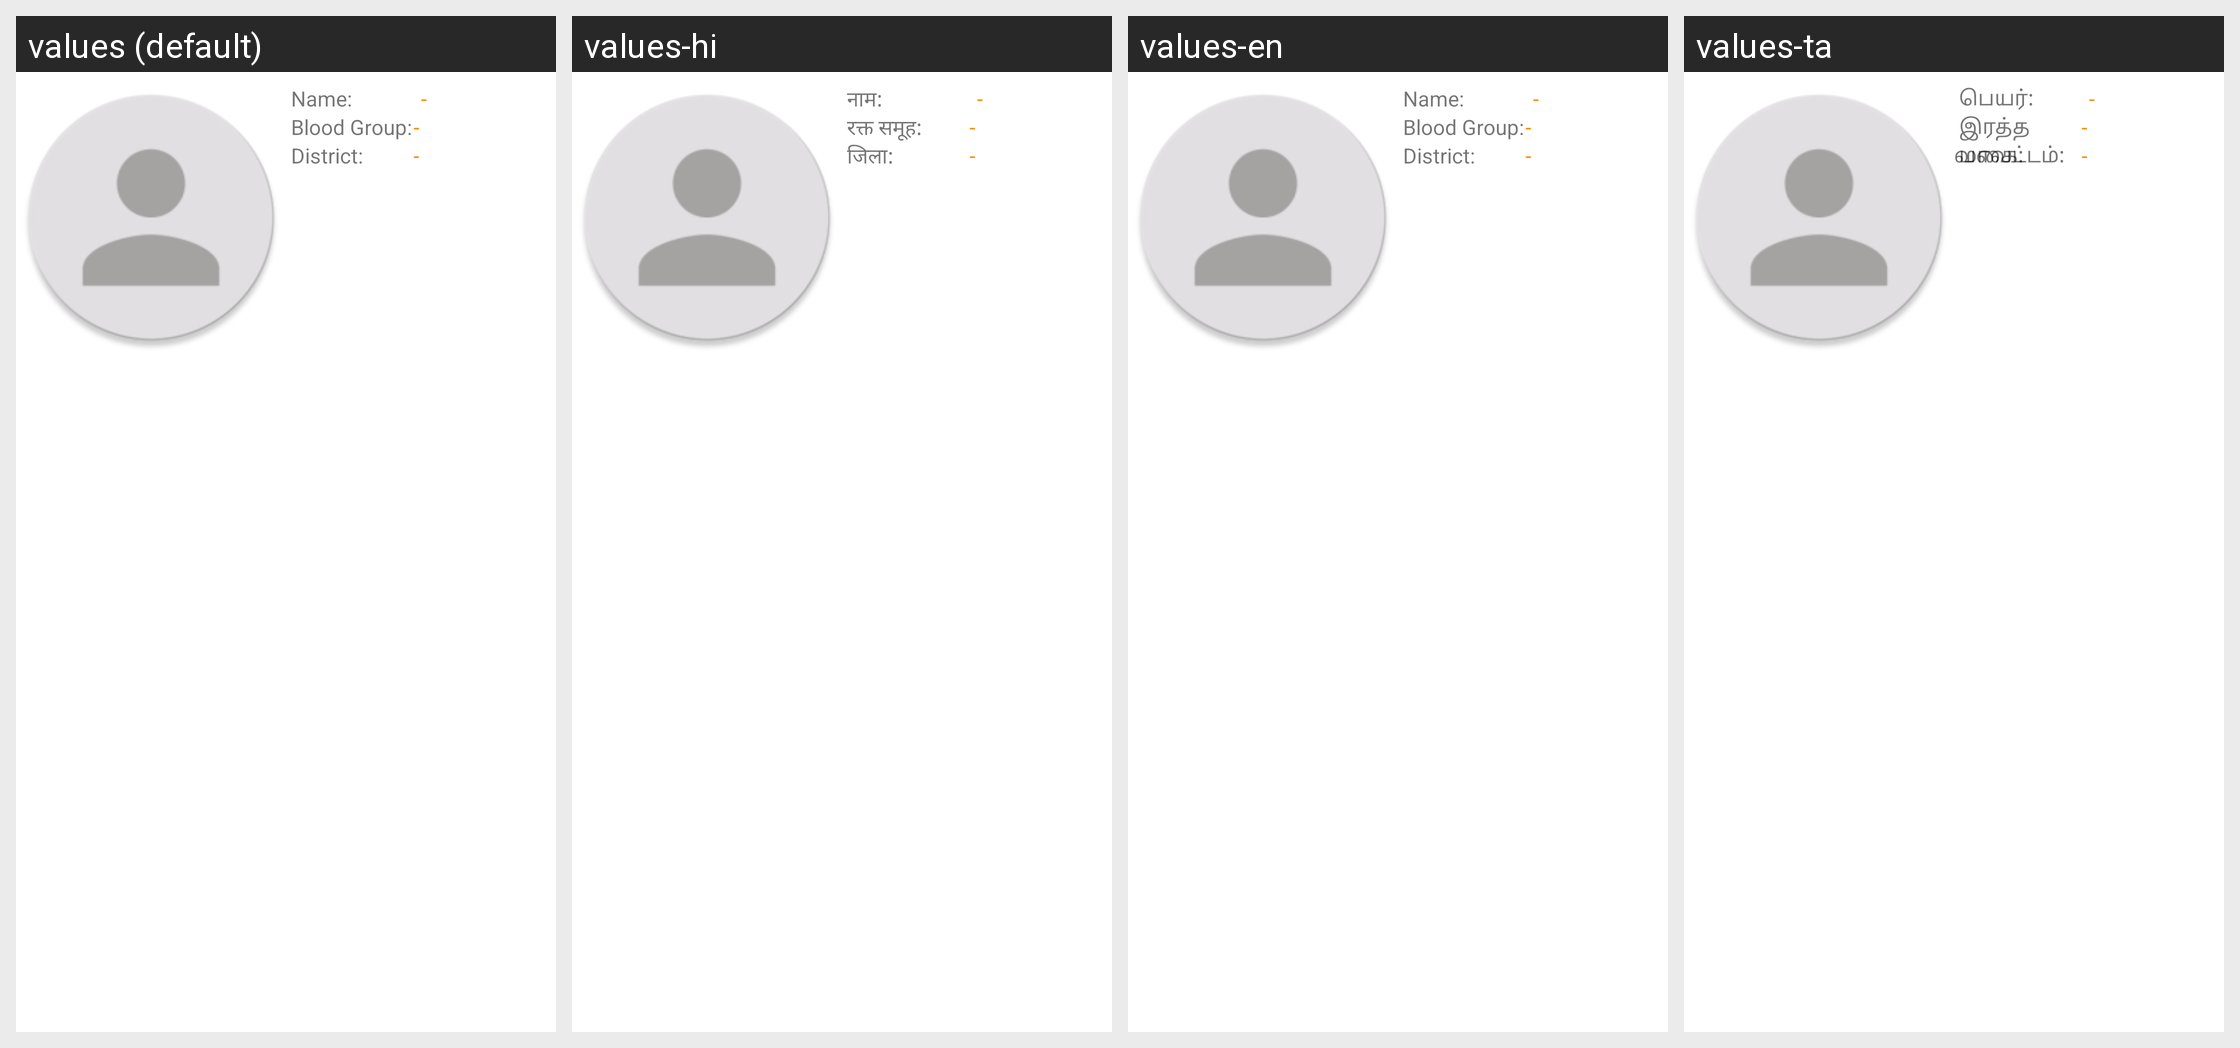

Here is an Android app screen in its default locale and in the app's own translations. Write out the translated-string differences for the strings that appear on this screen.
Android screen res/layout/image_and_content_sliding.xml rendered under 4 locales, left to right: values (default), values-hi, values-en, values-ta. Device: Nexus 5 (rendered at 1080×1920; each locale shown at half size, 540×960, under a caption strip naming it); theme Theme.MaterialComponents.DayNight.NoActionBar.
Strings drawn on this screen, with the default value and each locale's value (text and hints the layout hard-codes, and strings that could not be matched under every locale, appear in the picture but are not listed):

image_and_sliding_content_userNameLabel_textView
  values:  Name:
  values-hi:  नाम:
  values-en:  Name:
  values-ta:  பெயர்:

image_and_sliding_content_userName_textView
  values: -
  values-hi: -
  values-en: -
  values-ta: -

image_and_sliding_content_bloodGroupLabel_textView
  values:  Blood Group:
  values-hi:  रक्त समूह:
  values-en:  Blood Group:
  values-ta:  இரத்த வகை:

image_and_sliding_content_bloodGroup_textView
  values: -
  values-hi: -
  values-en: -
  values-ta: -

image_and_sliding_content_districtLabel_textView
  values:  District:
  values-hi:  जिला:
  values-en:  District:
  values-ta:  மாவட்டம்:

image_and_sliding_content_district_textView
  values: -
  values-hi: -
  values-en: -
  values-ta: -
